Image classification data set "Data" (carranzaevolve/recono on GitHub). Class labels (128): 19 Crimes, 4 Soles, 4 Soles variant 1, 4 Soles variant 2, 4 Soles variant 3, 4 Soles variant 4, 4 Soles variant 6, Bacardi, Beringer, Bodegas Franco Espanolas, Campo Viejo, Casillero del Diablo, Concha Toro Lambrusco, Concha Toro Reservado, Concha Toro Trio, Cune, Josh, La Cetto, La Redonda, La Redonda variant 2, Martini, Moet and Chandon, Monte Xanic, Pata Negra, Riunite, Robert Mondavi, Sangre de Cristo, Santa Julia, Santa Rita, Siglo, Sol y Nieve, Sutter Home, Trivento, varios variant 1, Vina Maipo, World Table, Yellow Tail, Alma Mora, Andre, Anis Mico, Apothic, Barefoot, Boones, California Valle blanco, California Valle tinto, Caribe Cooler, Caribe Cooler Ultra, Carlo Rossi, Carlo Rossi fruit red, Carlo Rossi red, Carlo Rossi white, Carlo Rossi rosso frescato, Carnivor, Carnivor cabernet sauvignon, Codorniu, Conti licor, Controy licor naranja, Cool Wine, Cool Wine blanco, Cool Wine fruity blanco, Cool Wine fruity rosado, Cool Wine fruity tinto, Cool Wine rosado, Cool Wine tinto, Dark Horse, Dark Horse cabernet, Dark Horse chardonnay, Dark Horse merlot, Dark Horse rose, Don Simon white, Ederra, Ederra crianza, Ederra reserva, Ederra roble, Flamingo licor, Gallo, Gallo Family, Gallo Family cabernet, Gallo Family chardonnay, Gallo Family merlot, Gallo Family vin white, Gato Negro, Ghost, Ghost Pines, Glen Bays, Jarabe Madrilena, JP Chenet, Las Moras, Los Intocables, Los Pasos, Louis Martini, MacMurray pinot noir, Medusa Gomichela, Medusa Ultravioleta, Mirassou, Mora, Rompope Holandes, Ron Antillano, Santa Helena, Santa Helena cabernet, Santa Helena carmenere, Santa Helena chardonnay, Santa Helena gran reserva cabernet, Santa Helena gran vino, Santa Helena gran vino rose, Santa Helena gran vino tinto, Santa Helena reserva merlot, Santa Helena rose, Santa Helena varietal cabernet sauvignon, Santa Helena varietal carmenere, Santa Helena varietal chardonnay, Santa Helena varietal merlot, San Telmo, San Telmo cabernet, San Telmo malbec, San Telmo rosado, Septima, Tarapaca, Tequila Jarana, Tequila Mayorazgo, Tequila Viuda de Romero, Tarapaca gran reserva cabernet, Tarapaca gran reserva carmenere, Tarapaca reserva cabernet, Tarapaca reserva carmenere, Trapiche, Tres Coronas, Vodka Karat.

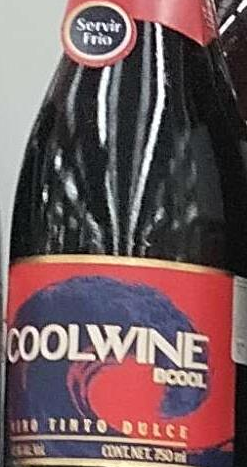
Label: Cool Wine tinto

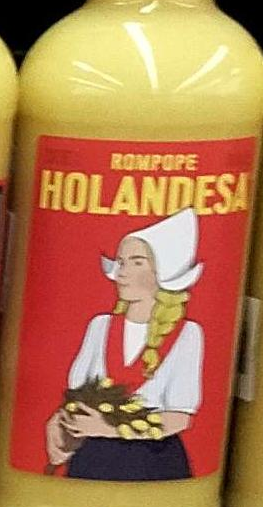
Label: Rompope Holandes

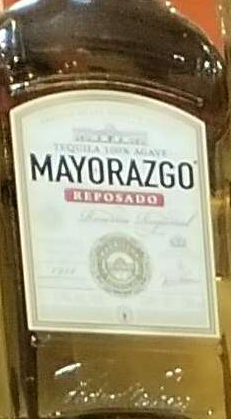
Label: Tequila Mayorazgo

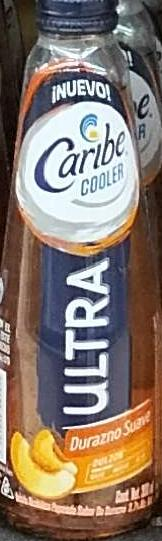
Label: Caribe Cooler Ultra

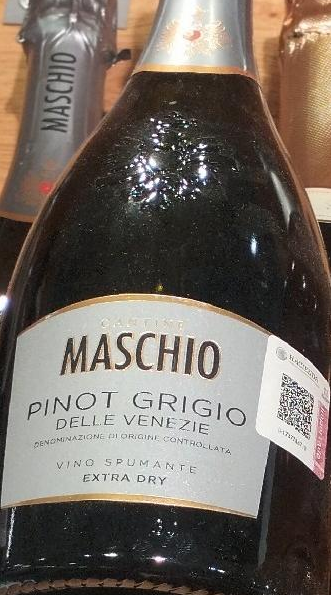
Label: varios variant 1

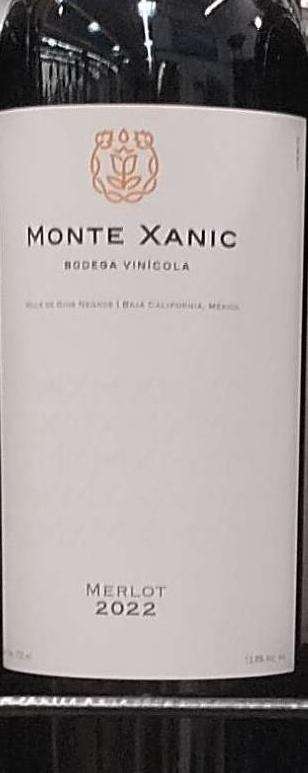
Label: Monte Xanic
